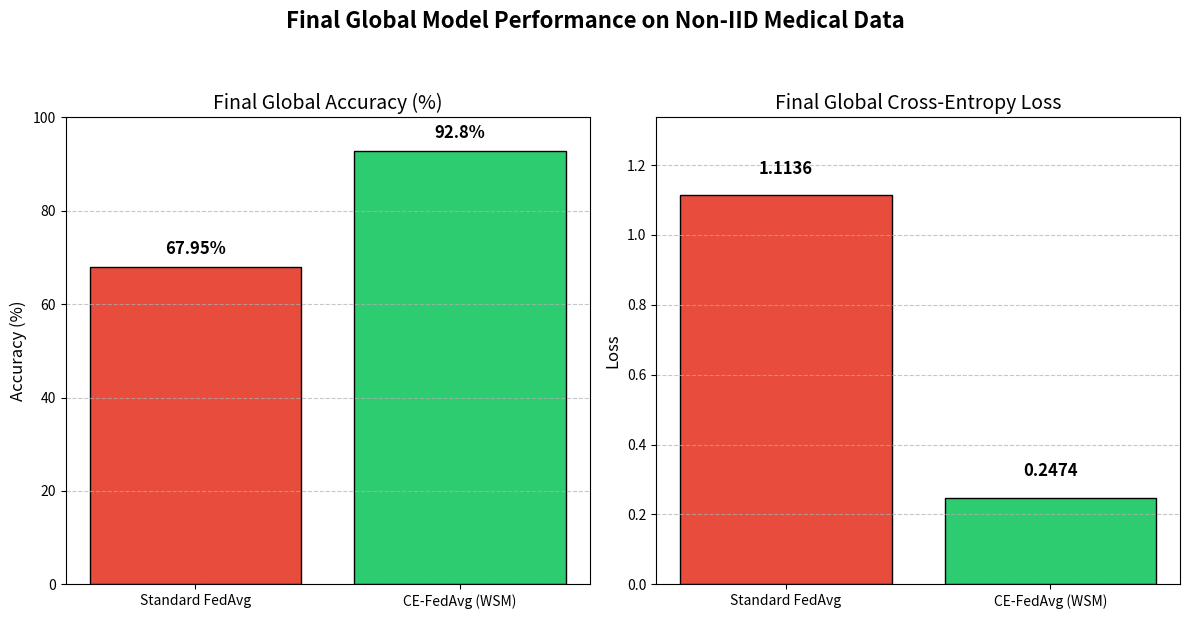

Write Python code to recreate this figure.
import matplotlib.pyplot as plt
import numpy as np

# --- 1. The Final Metrics ---
algorithms = ['Standard FedAvg\n', 'CE-FedAvg (WSM)\n']
accuracies = [67.95, 92.80]
losses = [1.1136, 0.2474]

# --- 2. Setup the Figure ---
fig, (ax1, ax2) = plt.subplots(1, 2, figsize=(12, 6))
fig.suptitle('Final Global Model Performance on Non-IID Medical Data', fontsize=16, fontweight='bold', y=1.05)

# --- 3. Accuracy Plot (Higher is Better) ---
bars1 = ax1.bar(algorithms, accuracies, color=['#e74c3c', '#2ecc71'], edgecolor='black')
ax1.set_title('Final Global Accuracy (%)', fontsize=14)
ax1.set_ylim(0, 100)
ax1.set_ylabel('Accuracy (%)', fontsize=12)
ax1.grid(axis='y', linestyle='--', alpha=0.7)

# Add value labels on top of bars
for bar in bars1:
    yval = bar.get_height()
    ax1.text(bar.get_x() + bar.get_width()/2, yval + 2, f"{yval}%", ha='center', va='bottom', fontweight='bold', fontsize=12)

# --- 4. Loss Plot (Lower is Better) ---
bars2 = ax2.bar(algorithms, losses, color=['#e74c3c', '#2ecc71'], edgecolor='black')
ax2.set_title('Final Global Cross-Entropy Loss', fontsize=14)
ax2.set_ylim(0, max(losses) * 1.2)
ax2.set_ylabel('Loss', fontsize=12)
ax2.grid(axis='y', linestyle='--', alpha=0.7)

# Add value labels on top of bars
for bar in bars2:
    yval = bar.get_height()
    ax2.text(bar.get_x() + bar.get_width()/2, yval + 0.05, f"{yval:.4f}", ha='center', va='bottom', fontweight='bold', fontsize=12)

# --- 5. Render and Save ---
plt.tight_layout()
plt.savefig('final_results_comparison.png', dpi=300, bbox_inches='tight')
print("\n[✅] Graph saved as 'final_results_comparison.png'. Ready for the PPT!")
plt.show()
